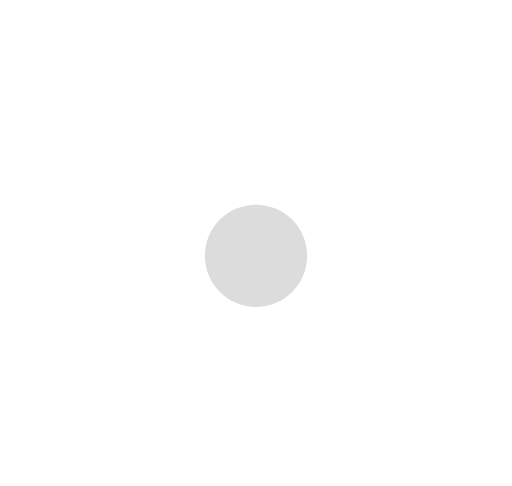
t = 0.00 s
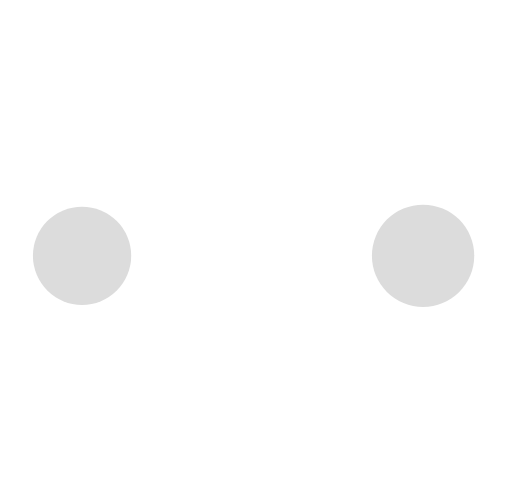
t = 0.19 s
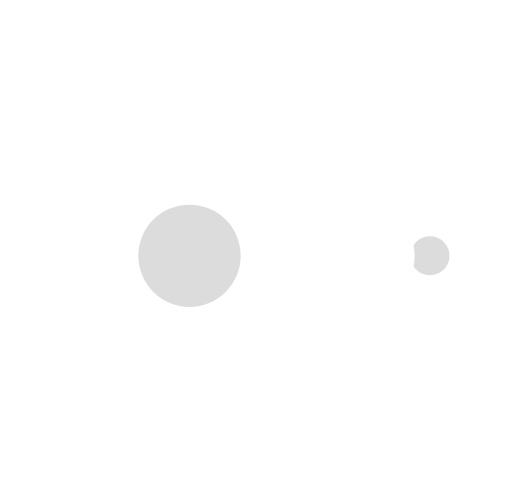
t = 0.31 s
t = 0.50 s: frame unchanged from t = 0.00 s, image omitted
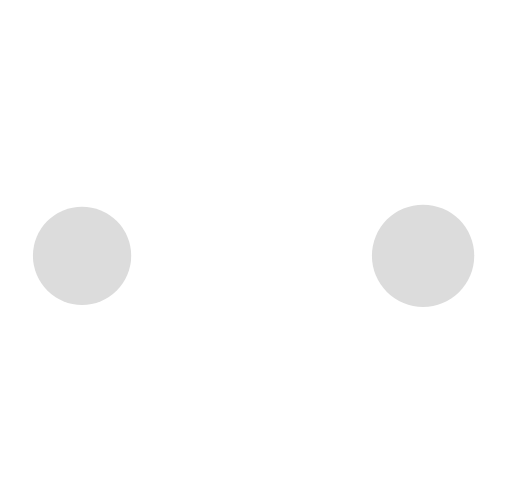
t = 0.69 s
t = 0.81 s: frame unchanged from t = 0.31 s, image omitted

The animated SVG that drew these frames (rendered in a browser with its animation timeline set to each time). Animation: 10 SMIL elements (animate=10); one cycle of 1.00 s, repeats indefinitely.

<svg xmlns="http://www.w3.org/2000/svg" xmlns:xlink="http://www.w3.org/1999/xlink" style="margin: auto; display: block; shape-rendering: auto;" width="50px" height="30px" viewBox="0 0 100 95" preserveAspectRatio="xMidYMid">
<circle cx="84" cy="50" r="8.7738e-05" fill="#ffffff">
    <animate attributeName="r" repeatCount="indefinite" dur="0.25s" calcMode="spline" keyTimes="0;1" values="10;0" keySplines="0 0.5 0.5 1" begin="0s"></animate>
    <animate attributeName="fill" repeatCount="indefinite" dur="1s" calcMode="discrete" keyTimes="0;0.25;0.5;0.75;1" values="#ffffff;#dcdcdc;#ffffff;#dcdcdc;#ffffff" begin="0s"></animate>
</circle><circle cx="16" cy="50" r="0" fill="#ffffff">
  <animate attributeName="r" repeatCount="indefinite" dur="1s" calcMode="spline" keyTimes="0;0.25;0.5;0.75;1" values="0;0;10;10;10" keySplines="0 0.5 0.5 1;0 0.5 0.5 1;0 0.5 0.5 1;0 0.5 0.5 1" begin="0s"></animate>
  <animate attributeName="cx" repeatCount="indefinite" dur="1s" calcMode="spline" keyTimes="0;0.25;0.5;0.75;1" values="16;16;16;50;84" keySplines="0 0.5 0.5 1;0 0.5 0.5 1;0 0.5 0.5 1;0 0.5 0.5 1" begin="0s"></animate>
</circle><circle cx="16" cy="50" r="9.99991" fill="#dcdcdc">
  <animate attributeName="r" repeatCount="indefinite" dur="1s" calcMode="spline" keyTimes="0;0.25;0.5;0.75;1" values="0;0;10;10;10" keySplines="0 0.5 0.5 1;0 0.5 0.5 1;0 0.5 0.5 1;0 0.5 0.5 1" begin="-0.25s"></animate>
  <animate attributeName="cx" repeatCount="indefinite" dur="1s" calcMode="spline" keyTimes="0;0.25;0.5;0.75;1" values="16;16;16;50;84" keySplines="0 0.5 0.5 1;0 0.5 0.5 1;0 0.5 0.5 1;0 0.5 0.5 1" begin="-0.25s"></animate>
</circle><circle cx="49.9997" cy="50" r="10" fill="#ffffff">
  <animate attributeName="r" repeatCount="indefinite" dur="1s" calcMode="spline" keyTimes="0;0.25;0.5;0.75;1" values="0;0;10;10;10" keySplines="0 0.5 0.5 1;0 0.5 0.5 1;0 0.5 0.5 1;0 0.5 0.5 1" begin="-0.5s"></animate>
  <animate attributeName="cx" repeatCount="indefinite" dur="1s" calcMode="spline" keyTimes="0;0.25;0.5;0.75;1" values="16;16;16;50;84" keySplines="0 0.5 0.5 1;0 0.5 0.5 1;0 0.5 0.5 1;0 0.5 0.5 1" begin="-0.5s"></animate>
</circle><circle cx="83.9997" cy="50" r="10" fill="#dcdcdc">
  <animate attributeName="r" repeatCount="indefinite" dur="1s" calcMode="spline" keyTimes="0;0.25;0.5;0.75;1" values="0;0;10;10;10" keySplines="0 0.5 0.5 1;0 0.5 0.5 1;0 0.5 0.5 1;0 0.5 0.5 1" begin="-0.75s"></animate>
  <animate attributeName="cx" repeatCount="indefinite" dur="1s" calcMode="spline" keyTimes="0;0.25;0.5;0.75;1" values="16;16;16;50;84" keySplines="0 0.5 0.5 1;0 0.5 0.5 1;0 0.5 0.5 1;0 0.5 0.5 1" begin="-0.75s"></animate>
</circle>
</svg>
